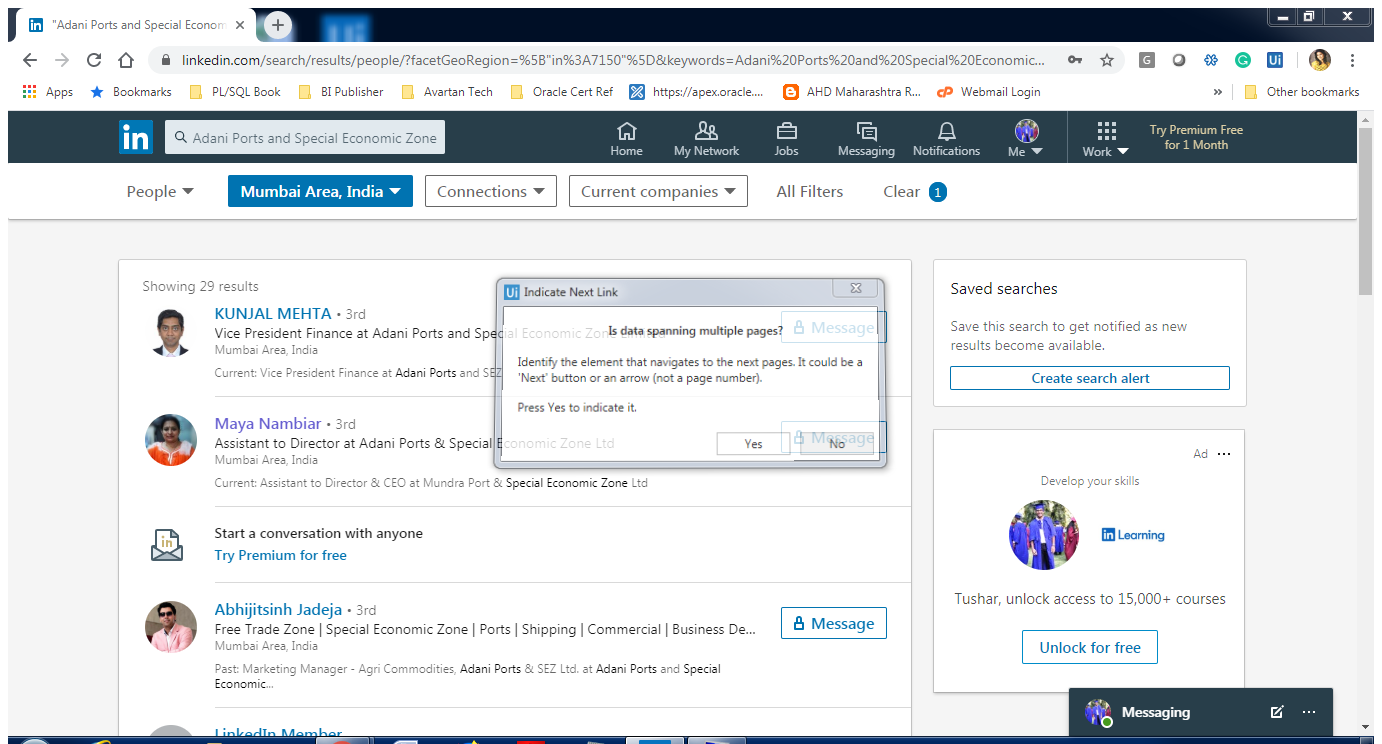
Workflow: Sequence1

Step 1: Attach Browser 'AdaniPort Page' in window '* | LinkedIn' (chrome.exe)

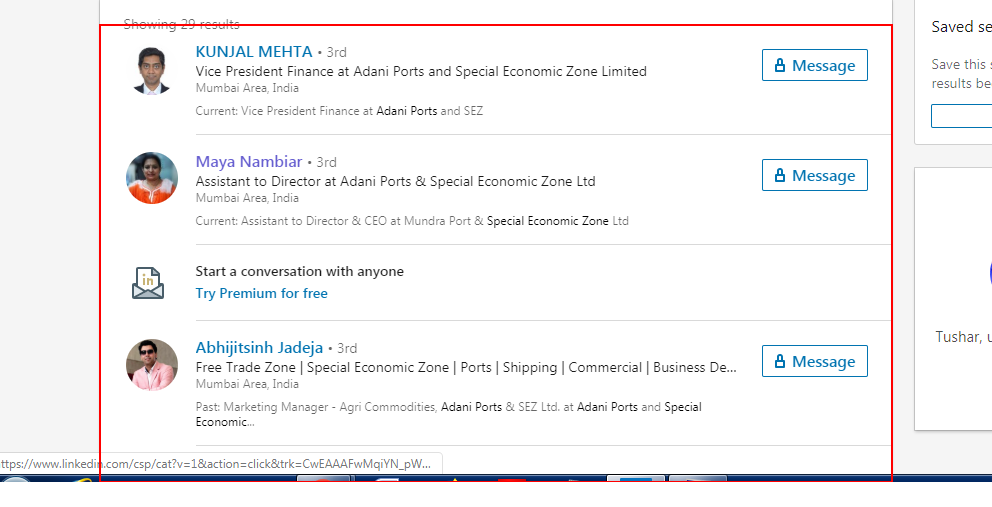
Step 2: get-text from the list

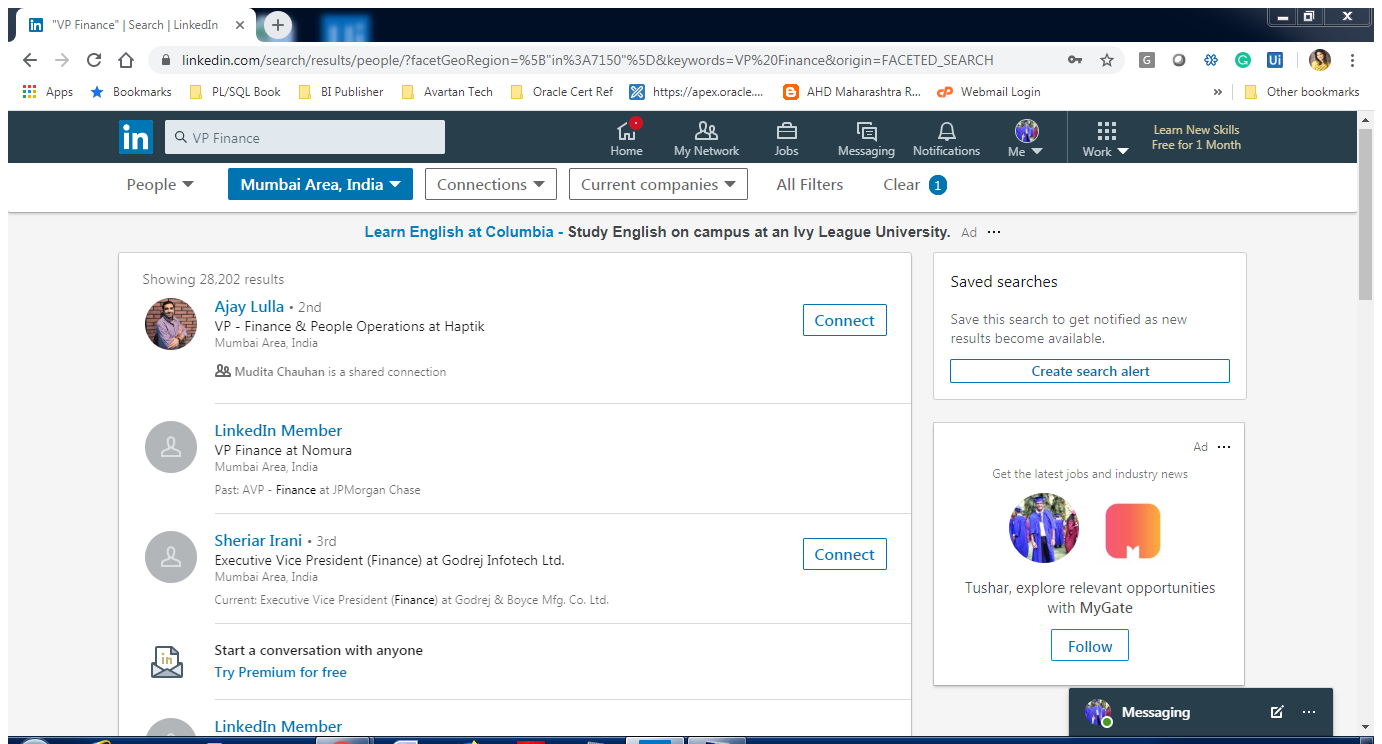
Step 3: Attach Browser 'VPFinance Page' in window '"VP Finance" | Search | LinkedIn' (chrome.exe)

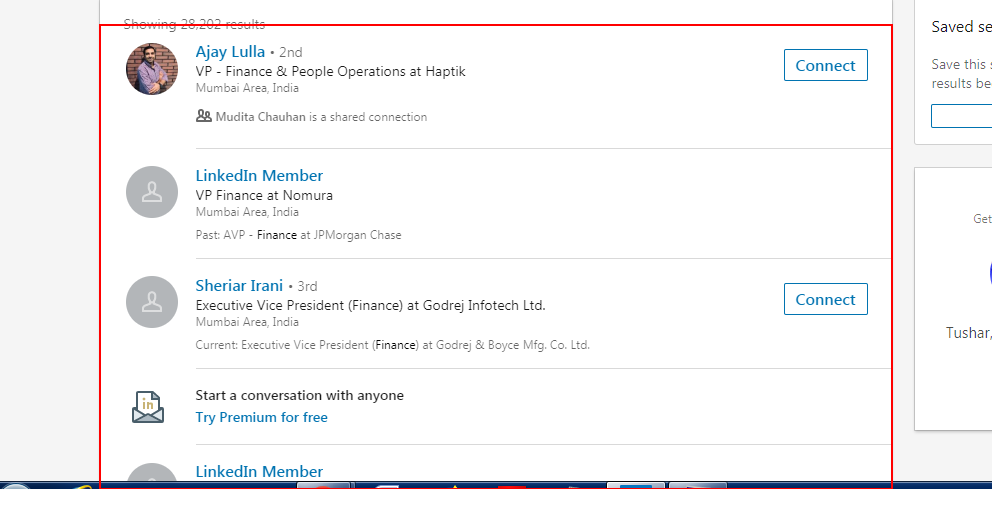
Step 4: get-text from the list